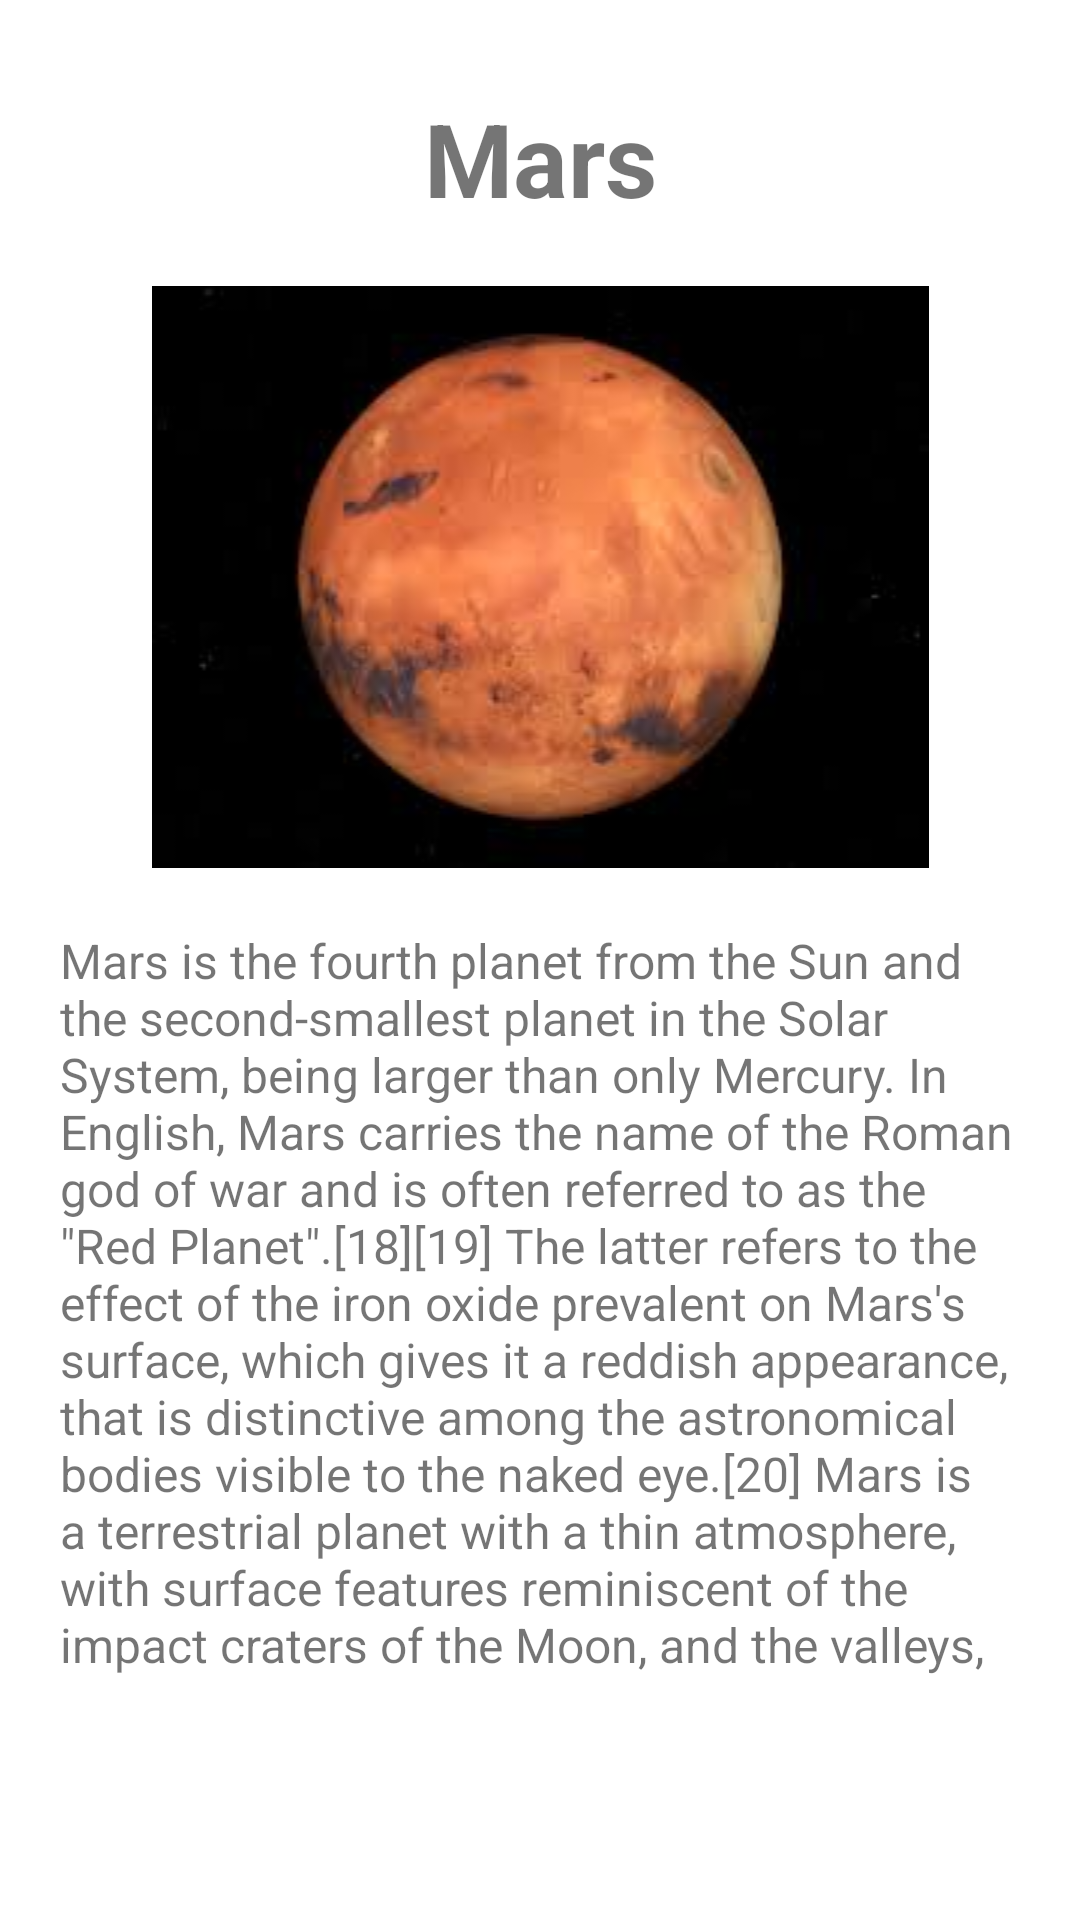

Produce the Android XML layout that renders to this screen, including the resource entries it uses.
<!-- AndroidManifest.xml: application theme Theme.Fplanet -->
<!-- res/layout/activity_mars.xml -->
<?xml version="1.0" encoding="utf-8"?>
<LinearLayout xmlns:android="http://schemas.android.com/apk/res/android"
    xmlns:app="http://schemas.android.com/apk/res-auto"
    xmlns:tools="http://schemas.android.com/tools"
    android:layout_width="match_parent"
    android:layout_height="match_parent"
    android:orientation="vertical"
    tools:context=".Mars">

    <TextView
        android:id="@+id/PName4"
        android:layout_width="match_parent"
        android:layout_height="wrap_content"
        android:layout_marginLeft="40dp"
        android:layout_marginTop="30dp"
        android:layout_marginRight="40dp"
        android:gravity="center_horizontal"
        android:text="Mars"
        android:textSize="34sp"
        android:textStyle="bold" />

    <ImageView
        android:id="@+id/PImage4"
        android:layout_width="match_parent"
        android:layout_height="wrap_content"
        android:layout_marginLeft="30dp"
        android:layout_marginTop="20dp"
        android:layout_marginRight="30dp"
        app:srcCompat="@drawable/mars" />

    <TextView
        android:id="@+id/PTExt4"
        android:layout_width="match_parent"
        android:layout_height="249dp"
        android:layout_marginLeft="20dp"
        android:layout_marginTop="20dp"
        android:layout_marginRight="20dp"
        android:text="Mars is the fourth planet from the Sun and the second-smallest planet in the Solar System, being larger than only Mercury. In English, Mars carries the name of the Roman god of war and is often referred to as the &quot;Red Planet&quot;.[18][19] The latter refers to the effect of the iron oxide prevalent on Mars's surface, which gives it a reddish appearance, that is distinctive among the astronomical bodies visible to the naked eye.[20] Mars is a terrestrial planet with a thin atmosphere, with surface features reminiscent of the impact craters of the Moon, and the valleys, deserts and polar ice caps of Earth."
        android:textSize="16sp" />
</LinearLayout>
<!-- resources referenced by this layout -->
<resources>
  <!-- drawable mars: png bitmap (drawable-v24, 59724 bytes) -->
  <style name="Theme.Fplanet" parent="Theme.MaterialComponents.DayNight.DarkActionBar">
          
          <item name="colorPrimary">@color/purple_500</item>
          <item name="colorPrimaryVariant">@color/purple_700</item>
          <item name="colorOnPrimary">@color/white</item>
          
          <item name="colorSecondary">@color/teal_200</item>
          <item name="colorSecondaryVariant">@color/teal_700</item>
          <item name="colorOnSecondary">@color/black</item>
          
          <item name="android:statusBarColor" tools:targetApi="l">?attr/colorPrimaryVariant</item>
          
      </style>
  <!-- not gathered from this repository: default colours our renderer supplied (Android Studio template values) -->
  <color name="purple_500">#FF6200EE</color>
  <color name="purple_700">#FF3700B3</color>
  <color name="teal_200">#FF03DAC5</color>
  <color name="teal_700">#FF018786</color>
  <color name="black">#FF000000</color>
  <color name="white">#FFFFFFFF</color>
</resources>
